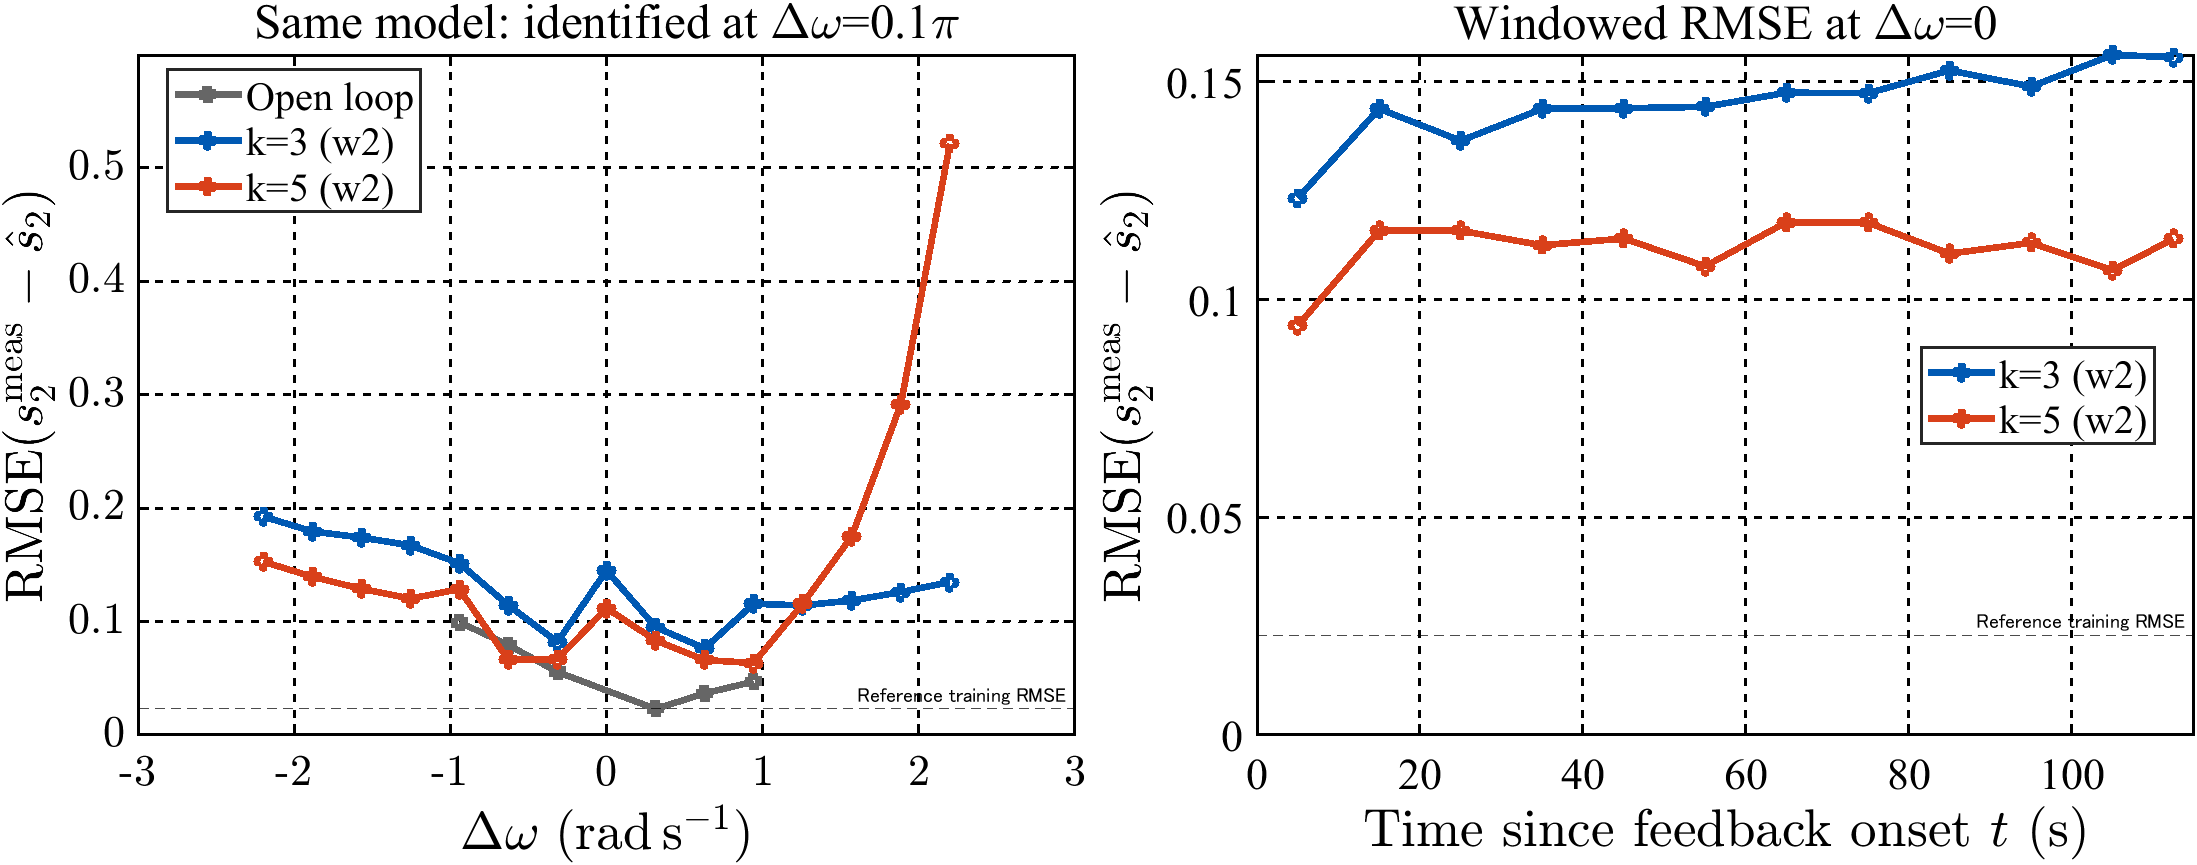

The file beside this chart, header and first rows:
operation, condition, gain, frequency_folder, delta_omega_over_pi, omega1_over_pi, omega2_over_pi, start_log_s, end_log_s, duration_s, n_samples, rmse, mae, bias, rmse_over_reference_training
open_loop, 220_0531, 0, 220, 0.3, 2.5, 2.2, 10, 90, 80, 8001, 0.04714, 0.02768, 0.008311, 2.053
open_loop, 230_0531, 0, 230, 0.2, 2.5, 2.3, 10, 90, 80, 8001, 0.03667, 0.02186, 0.001074, 1.597
open_loop, 240_0531, 0, 240, 0.1, 2.5, 2.4, 10, 90, 80, 8001, 0.02296, 0.01608, -8.79741779293025e-18, 1
open_loop, 260_0531, 0, 260, -0.1, 2.5, 2.6, 10, 90, 80, 8001, 0.05557, 0.0329, -0.0116, 2.42
open_loop, 270_0531, 0, 270, -0.2, 2.5, 2.7, 10, 90, 80, 8001, 0.07934, 0.0452, -0.02288, 3.455
open_loop, 280_0531, 0, 280, -0.3, 2.5, 2.8, 10, 90, 80, 8001, 0.09943, 0.05617, -0.03408, 4.33
closed_loop, k3w2, 3, 180, 0.7, 2.5, 1.8, 5, 120, 115, 11501, 0.1348, 0.07931, -0.01795, 5.87
closed_loop, k3w2, 3, 190, 0.6, 2.5, 1.9, 5, 120, 115, 11501, 0.126, 0.07046, -0.03443, 5.488
closed_loop, k3w2, 3, 200, 0.5, 2.5, 2, 5, 120, 115, 11501, 0.1186, 0.06521, -0.03599, 5.165
closed_loop, k3w2, 3, 210, 0.4, 2.5, 2.1, 5, 120, 115, 11501, 0.1142, 0.06295, -0.04643, 4.974
closed_loop, k3w2, 3, 220, 0.3, 2.5, 2.2, 5, 120, 115, 11501, 0.1157, 0.06604, -0.05516, 5.039
closed_loop, k3w2, 3, 230, 0.2, 2.5, 2.3, 5, 120, 115, 11501, 0.0764, 0.0459, -0.03664, 3.327
closed_loop, k3w2, 3, 240, 0.1, 2.5, 2.4, 5, 120, 115, 11501, 0.09512, 0.05569, -0.04895, 4.142
closed_loop, k3w2, 3, 250, 0, 2.5, 2.5, 5, 120, 115, 11501, 0.1451, 0.08514, -0.07759, 6.321
closed_loop, k3w2, 3, 260, -0.1, 2.5, 2.6, 5, 120, 115, 11501, 0.0819, 0.04871, -0.03693, 3.566
closed_loop, k3w2, 3, 270, -0.2, 2.5, 2.7, 5, 120, 115, 11501, 0.1143, 0.06724, -0.05252, 4.979
closed_loop, k3w2, 3, 280, -0.3, 2.5, 2.8, 5, 120, 115, 11501, 0.1514, 0.08987, -0.07977, 6.594
closed_loop, k3w2, 3, 290, -0.4, 2.5, 2.9, 5, 120, 115, 11501, 0.1672, 0.1015, -0.09331, 7.282
closed_loop, k3w2, 3, 300, -0.5, 2.5, 3, 5, 120, 115, 11501, 0.1741, 0.1038, -0.09604, 7.584
closed_loop, k3w2, 3, 310, -0.6, 2.5, 3.1, 5, 120, 115, 11501, 0.1795, 0.1036, -0.09379, 7.815
closed_loop, k3w2, 3, 320, -0.7, 2.5, 3.2, 5, 120, 115, 11501, 0.1927, 0.1125, -0.1019, 8.391
closed_loop, k5w2, 5, 180, 0.7, 2.5, 1.8, 5, 120, 115, 11501, 0.5213, 0.338, 0.3193, 22.7
closed_loop, k5w2, 5, 190, 0.6, 2.5, 1.9, 5, 120, 115, 11501, 0.2917, 0.1497, 0.1215, 12.7
closed_loop, k5w2, 5, 200, 0.5, 2.5, 2, 5, 120, 115, 11501, 0.1752, 0.08912, 0.06528, 7.631
closed_loop, k5w2, 5, 210, 0.4, 2.5, 2.1, 5, 120, 115, 11501, 0.1157, 0.0607, 0.03595, 5.038
closed_loop, k5w2, 5, 220, 0.3, 2.5, 2.2, 5, 120, 115, 11501, 0.06339, 0.03627, -0.02452, 2.76
closed_loop, k5w2, 5, 230, 0.2, 2.5, 2.3, 5, 120, 115, 11501, 0.06616, 0.03822, -0.03069, 2.881
closed_loop, k5w2, 5, 240, 0.1, 2.5, 2.4, 5, 120, 115, 11501, 0.08344, 0.04915, -0.04271, 3.634
closed_loop, k5w2, 5, 250, 0, 2.5, 2.5, 5, 120, 115, 11501, 0.1117, 0.05207, -0.04385, 4.865
closed_loop, k5w2, 5, 260, -0.1, 2.5, 2.6, 5, 120, 115, 11501, 0.06691, 0.03934, -0.02514, 2.914
closed_loop, k5w2, 5, 270, -0.2, 2.5, 2.7, 5, 120, 115, 11501, 0.06613, 0.04003, -0.02016, 2.88
closed_loop, k5w2, 5, 280, -0.3, 2.5, 2.8, 5, 120, 115, 11501, 0.1285, 0.07437, -0.05326, 5.598
closed_loop, k5w2, 5, 290, -0.4, 2.5, 2.9, 5, 120, 115, 11501, 0.1202, 0.06396, -0.03941, 5.236
closed_loop, k5w2, 5, 300, -0.5, 2.5, 3, 5, 120, 115, 11501, 0.1289, 0.06857, -0.04562, 5.614
closed_loop, k5w2, 5, 310, -0.6, 2.5, 3.1, 5, 120, 115, 11501, 0.1395, 0.0755, -0.05448, 6.076
closed_loop, k5w2, 5, 320, -0.7, 2.5, 3.2, 5, 120, 115, 11501, 0.1529, 0.08379, -0.06019, 6.659
